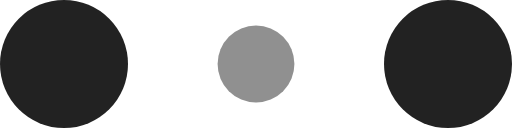
t = 0.00 s
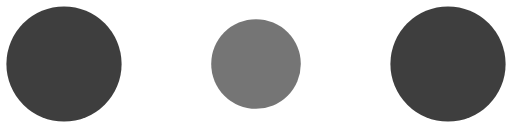
t = 0.10 s
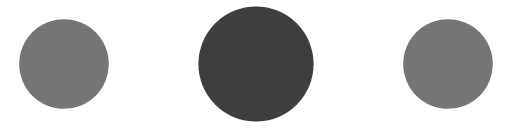
t = 0.30 s
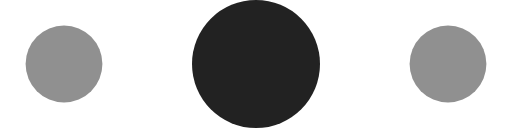
t = 0.40 s
t = 0.50 s: frame unchanged from t = 0.30 s, image omitted
t = 0.70 s: frame unchanged from t = 0.10 s, image omitted

The animated SVG that drew these frames (rendered in a browser with its animation timeline set to each time). Animation: 6 SMIL elements (animate=6); one cycle of 0.80 s, repeats indefinitely.

<!-- By Sam Herbert (@sherb), for everyone. More @ http://goo.gl/7AJzbL -->
<svg width="120" height="30" viewBox="0 0 120 30" xmlns="http://www.w3.org/2000/svg" fill="#222">
  <circle cx="15" cy="15" r="15">
    <animate attributeName="r" from="15" to="15"
             begin="0s" dur="0.8s"
             values="15;9;15" calcMode="linear"
             repeatCount="indefinite"/>
    <animate attributeName="fill-opacity" from="1" to="1"
             begin="0s" dur="0.8s"
             values="1;.5;1" calcMode="linear"
             repeatCount="indefinite"/>
  </circle>
  <circle cx="60" cy="15" r="9" fill-opacity="0.3">
    <animate attributeName="r" from="9" to="9"
             begin="0s" dur="0.8s"
             values="9;15;9" calcMode="linear"
             repeatCount="indefinite"/>
    <animate attributeName="fill-opacity" from="0.5" to="0.5"
             begin="0s" dur="0.8s"
             values=".5;1;.5" calcMode="linear"
             repeatCount="indefinite"/>
  </circle>
  <circle cx="105" cy="15" r="15">
    <animate attributeName="r" from="15" to="15"
             begin="0s" dur="0.8s"
             values="15;9;15" calcMode="linear"
             repeatCount="indefinite"/>
    <animate attributeName="fill-opacity" from="1" to="1"
             begin="0s" dur="0.8s"
             values="1;.5;1" calcMode="linear"
             repeatCount="indefinite"/>
  </circle>
</svg>
